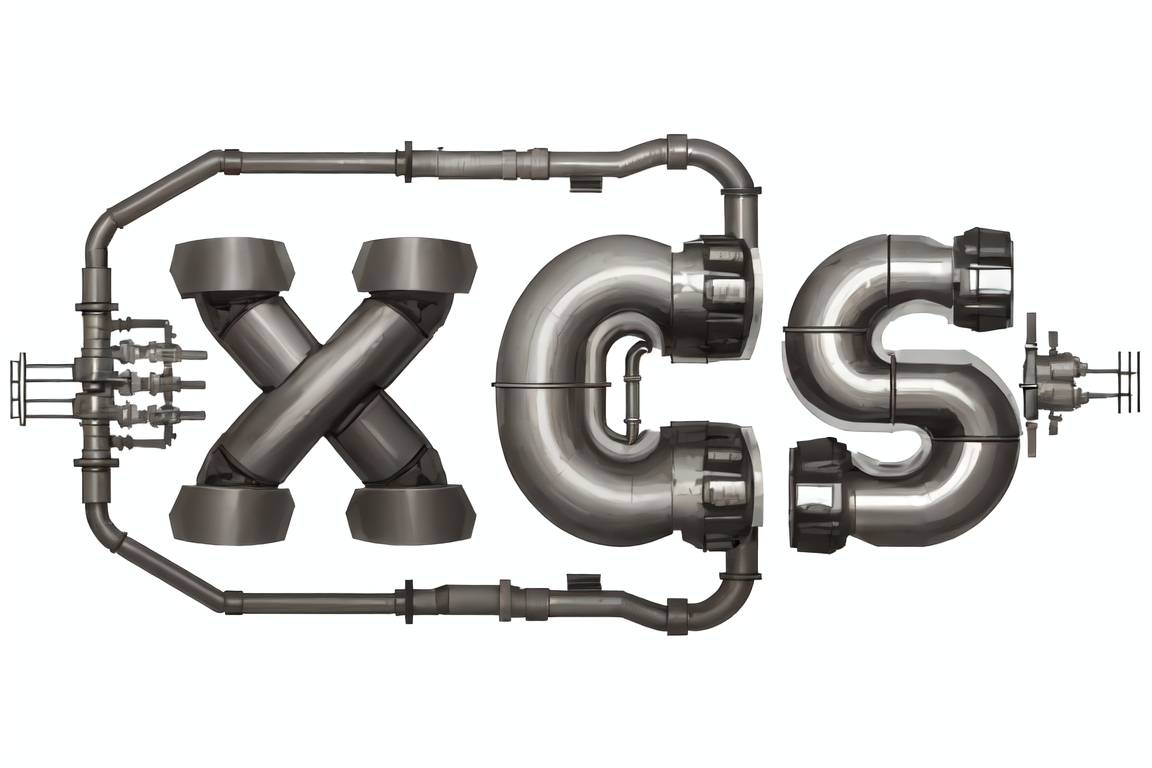
Generation parameters embedded in this image by AUTOMATIC1111 Stable Diffusion web UI or a fork of it (Forge, ...) (PNG 'parameters' text chunk):
Simple background,Pipes, precision machinery,white background, <lora:animeoutlineV4_16:0.4> <lora:penink:0.3>
Negative prompt: low quality, worst quality,
Steps: 24, Sampler: DPM++ SDE Karras, CFG scale: 9.5, Seed: 3831874940, Size: 768x512, Model hash: 54ef3e3610, Model: meinamix_meinaV11, Denoising strength: 0.3, Clip skip: 2, ControlNet: "preprocessor: canny, model: control_v11p_sd15_canny [d14c016b], weight: 1, starting/ending: (0.0, 1.0), resize mode: 1, pixel perfect: False, control mode: 0, preprocessor params: (-1, -1, -1)", Hires upscale: 1.5, Hires steps: 10, Hires upscaler: R-ESRGAN 4x+, Lora hashes: "animeoutlineV4_16: 9b0c9beb764d, penink: 1861fe1b6fd4", Version: v1.5.0